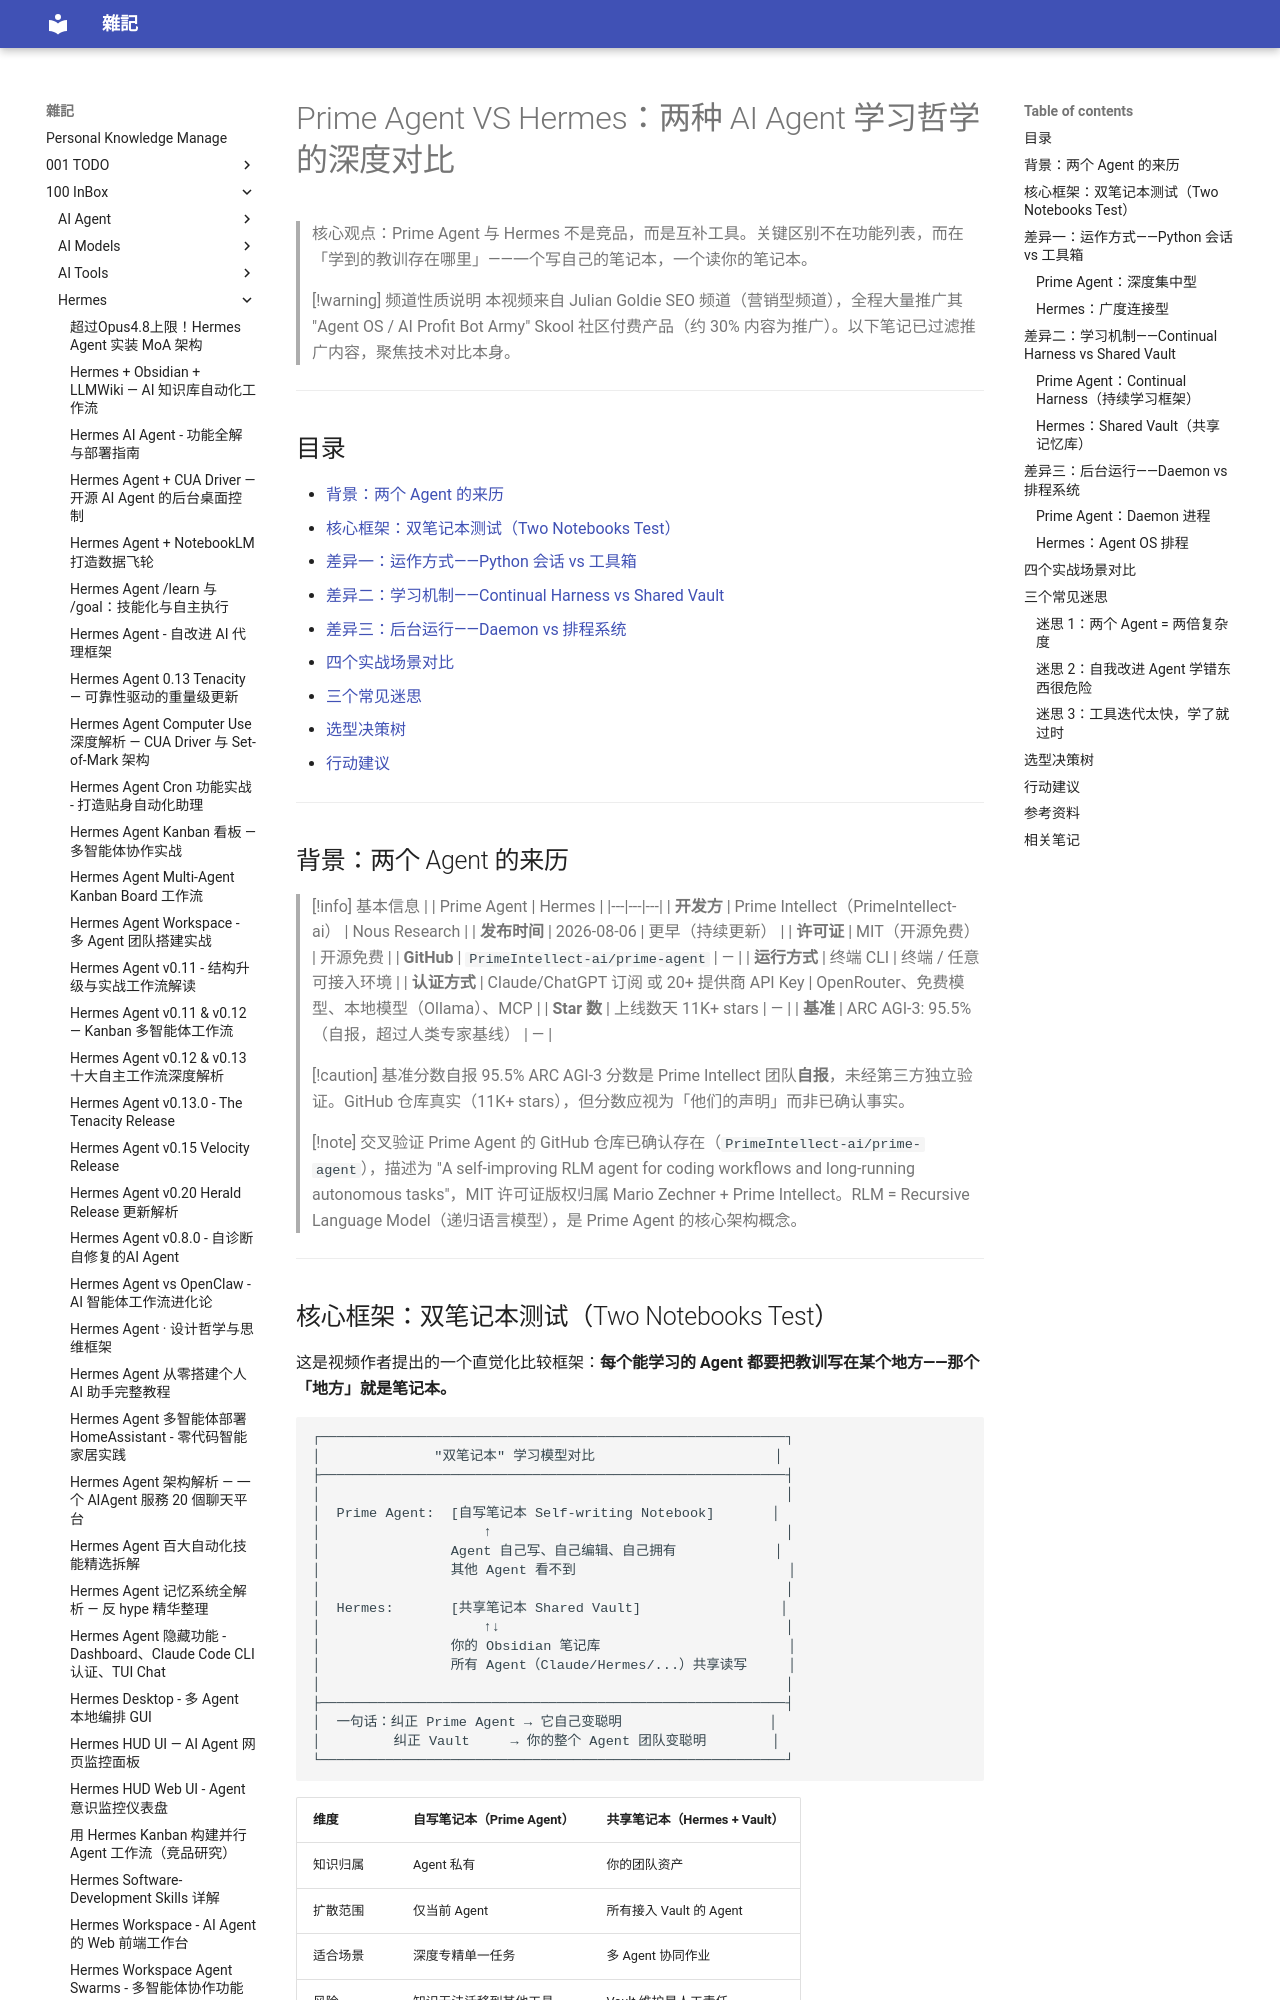

repository: yudady/yudady.github.io · page: 100-InBox/Hermes/Prime Agent VS Hermes - AI Agent 学习哲学对比/index.html · generator: mkdocs

---
title: Prime Agent VS Hermes：两种 AI Agent 学习哲学的深度对比
aliases: [Prime Agent vs Hermes, AI Agent 对比]
tags:
  - ai-agent
  - prime-agent
  - hermes
  - comparison
  - status/active
  - type/doc
source:
  - "https://www.youtube.com/watch?v=V1kRWZZPoG0"
author: Julian Goldie SEO (频道)
created: 2026-08-11
updated: 2026-08-11
description: 通过「双笔记本」框架对比 Prime Agent（自我改进型）与 Hermes（共享记忆型）两种 AI Agent 的学习机制、运作方式与适用场景
level: intermediate
stars: 3
---

# Prime Agent VS Hermes：两种 AI Agent 学习哲学的深度对比

> 核心观点：Prime Agent 与 Hermes 不是竞品，而是互补工具。关键区别不在功能列表，而在「学到的教训存在哪里」——一个写自己的笔记本，一个读你的笔记本。

> [!warning] 频道性质说明
> 本视频来自 Julian Goldie SEO 频道（营销型频道），全程大量推广其 "Agent OS / AI Profit Bot Army" Skool 社区付费产品（约 30% 内容为推广）。以下笔记已过滤推广内容，聚焦技术对比本身。

---

## 目录

- [背景：两个 Agent 的来历](#背景两个-agent-的来历)
- [核心框架：双笔记本测试（Two Notebooks Test）](#核心框架双笔记本测试two-notebooks-test)
- [差异一：运作方式——Python 会话 vs 工具箱](#差异一运作方式python-会话-vs-工具箱)
- [差异二：学习机制——Continual Harness vs Shared Vault](#差异二学习机制continual-harness-vs-shared-vault)
- [差异三：后台运行——Daemon vs 排程系统](#差异三后台运行daemon-vs-排程系统)
- [四个实战场景对比](#四个实战场景对比)
- [三个常见迷思](#三个常见迷思)
- [选型决策树](#选型决策树)
- [行动建议](#行动建议)

---

## 背景：两个 Agent 的来历

> [!info] 基本信息
> | | Prime Agent | Hermes |
> |---|---|---|
> | **开发方** | Prime Intellect（PrimeIntellect-ai） | Nous Research |
> | **发布时间** | 2026-08-06 | 更早（持续更新） |
> | **许可证** | MIT（开源免费） | 开源免费 |
> | **GitHub** | `PrimeIntellect-ai/prime-agent` | — |
> | **运行方式** | 终端 CLI | 终端 / 任意可接入环境 |
> | **认证方式** | Claude/ChatGPT 订阅 或 20+ 提供商 API Key | OpenRouter、免费模型、本地模型（Ollama）、MCP |
> | **Star 数** | 上线数天 11K+ stars | — |
> | **基准** | ARC AGI-3: 95.5%（自报，超过人类专家基线） | — |

> [!caution] 基准分数自报
> 95.5% ARC AGI-3 分数是 Prime Intellect 团队**自报**，未经第三方独立验证。GitHub 仓库真实（11K+ stars），但分数应视为「他们的声明」而非已确认事实。

> [!note] 交叉验证
> Prime Agent 的 GitHub 仓库已确认存在（`PrimeIntellect-ai/prime-agent`），描述为 "A self-improving RLM agent for coding workflows and long-running autonomous tasks"，MIT 许可证版权归属 Mario Zechner + Prime Intellect。RLM = Recursive Language Model（递归语言模型），是 Prime Agent 的核心架构概念。

---
